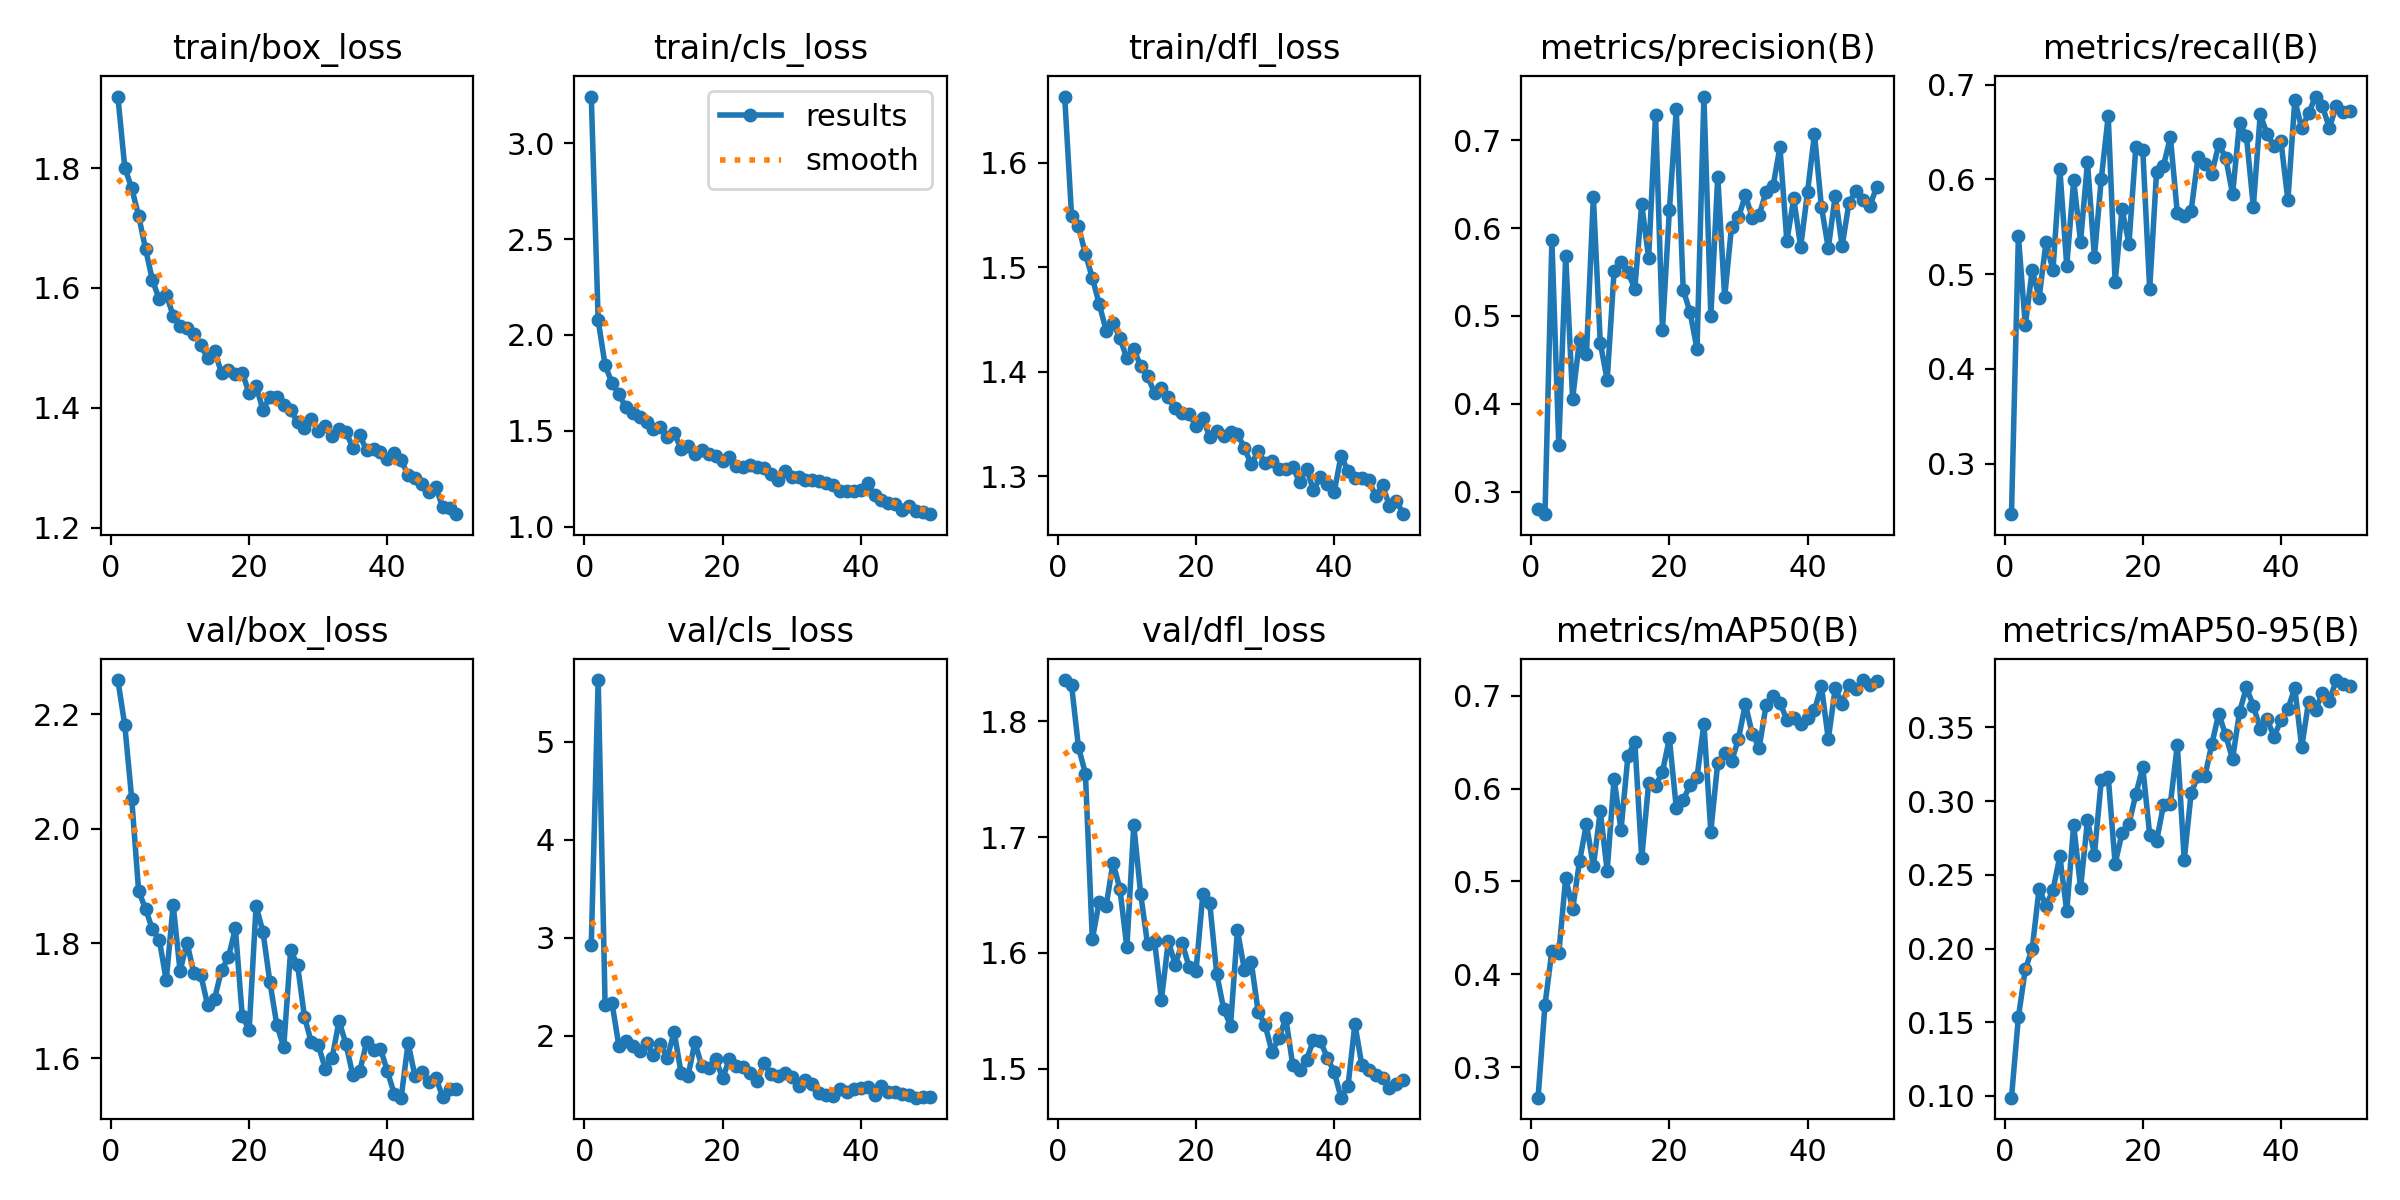

Values plotted in this chart, from the file beside it:
epoch, time, train/box_loss, train/cls_loss, train/dfl_loss, metrics/precision(B), metrics/recall(B), metrics/mAP50(B), metrics/mAP50-95(B), val/box_loss, val/cls_loss, val/dfl_loss, lr/pg0, lr/pg1, lr/pg2
1, 41.13, 1.919, 3.244, 1.663, 0.2802, 0.2466, 0.2671, 0.09884, 2.259, 2.93, 1.836, 0.0003296, 0.0003296, 0.0003296
2, 83.89, 1.801, 2.076, 1.549, 0.2746, 0.5402, 0.3672, 0.1533, 2.181, 5.632, 1.831, 0.0006498, 0.0006498, 0.0006498
3, 123.2, 1.766, 1.843, 1.539, 0.586, 0.4457, 0.4251, 0.186, 2.053, 2.317, 1.778, 0.0009568, 0.0009568, 0.0009568
4, 164.8, 1.721, 1.749, 1.513, 0.3533, 0.5043, 0.4225, 0.1998, 1.892, 2.333, 1.755, 0.0009406, 0.0009406, 0.0009406
5, 211.6, 1.666, 1.692, 1.49, 0.5687, 0.4749, 0.504, 0.2407, 1.86, 1.895, 1.612, 0.0009208, 0.0009208, 0.0009208
6, 252.3, 1.613, 1.621, 1.465, 0.4058, 0.5339, 0.47, 0.2291, 1.825, 1.943, 1.644, 0.000901, 0.000901, 0.000901
7, 293.9, 1.581, 1.595, 1.44, 0.4729, 0.5039, 0.5217, 0.2395, 1.806, 1.891, 1.641, 0.0008812, 0.0008812, 0.0008812
8, 335.7, 1.589, 1.573, 1.447, 0.4566, 0.6106, 0.5619, 0.2625, 1.736, 1.848, 1.678, 0.0008614, 0.0008614, 0.0008614
9, 374.5, 1.554, 1.544, 1.432, 0.6354, 0.5087, 0.5162, 0.2253, 1.867, 1.928, 1.655, 0.0008416, 0.0008416, 0.0008416
10, 410.6, 1.536, 1.51, 1.413, 0.4696, 0.5988, 0.5756, 0.2839, 1.752, 1.803, 1.605, 0.0008218, 0.0008218, 0.0008218
11, 449.1, 1.533, 1.522, 1.422, 0.427, 0.5343, 0.5114, 0.241, 1.801, 1.914, 1.71, 0.000802, 0.000802, 0.000802
12, 492.5, 1.523, 1.468, 1.405, 0.5508, 0.618, 0.6108, 0.287, 1.748, 1.778, 1.651, 0.0007822, 0.0007822, 0.0007822
13, 529.8, 1.505, 1.487, 1.396, 0.5617, 0.5182, 0.5552, 0.2638, 1.745, 2.037, 1.607, 0.0007624, 0.0007624, 0.0007624
14, 566.8, 1.483, 1.407, 1.38, 0.5499, 0.6006, 0.6347, 0.3142, 1.692, 1.619, 1.611, 0.0007426, 0.0007426, 0.0007426
15, 605.7, 1.495, 1.419, 1.384, 0.531, 0.6666, 0.6506, 0.3164, 1.704, 1.592, 1.56, 0.0007228, 0.0007228, 0.0007228
16, 653.5, 1.458, 1.381, 1.376, 0.6272, 0.4917, 0.5249, 0.2576, 1.753, 1.932, 1.61, 0.000703, 0.000703, 0.000703
17, 699.5, 1.462, 1.397, 1.365, 0.5661, 0.5684, 0.6058, 0.2784, 1.775, 1.689, 1.59, 0.0006832, 0.0006832, 0.0006832
18, 745.9, 1.456, 1.378, 1.361, 0.7288, 0.5319, 0.6028, 0.2845, 1.826, 1.667, 1.609, 0.0006634, 0.0006634, 0.0006634
19, 792.7, 1.459, 1.367, 1.36, 0.484, 0.6341, 0.6177, 0.3046, 1.674, 1.767, 1.588, 0.0006436, 0.0006436, 0.0006436
20, 841.1, 1.424, 1.344, 1.348, 0.62, 0.6312, 0.654, 0.3231, 1.649, 1.566, 1.584, 0.0006238, 0.0006238, 0.0006238
21, 885.9, 1.436, 1.362, 1.356, 0.7349, 0.484, 0.5792, 0.2773, 1.865, 1.764, 1.651, 0.000604, 0.000604, 0.000604
22, 929.7, 1.397, 1.315, 1.337, 0.5299, 0.6081, 0.5875, 0.2729, 1.82, 1.696, 1.643, 0.0005842, 0.0005842, 0.0005842
23, 974.1, 1.418, 1.31, 1.344, 0.5042, 0.6145, 0.604, 0.2975, 1.732, 1.678, 1.582, 0.0005644, 0.0005644, 0.0005644
24, 1017, 1.417, 1.32, 1.339, 0.4622, 0.6443, 0.6119, 0.2984, 1.658, 1.616, 1.552, 0.0005446, 0.0005446, 0.0005446
25, 1060, 1.405, 1.312, 1.343, 0.7496, 0.5643, 0.6698, 0.3381, 1.619, 1.535, 1.537, 0.0005248, 0.0005248, 0.0005248
26, 1102, 1.397, 1.305, 1.341, 0.4999, 0.5616, 0.5537, 0.2602, 1.788, 1.726, 1.62, 0.000505, 0.000505, 0.000505
27, 1144, 1.376, 1.277, 1.327, 0.6585, 0.5669, 0.628, 0.3055, 1.762, 1.607, 1.586, 0.0004852, 0.0004852, 0.0004852
28, 1187, 1.366, 1.243, 1.312, 0.5213, 0.6231, 0.6378, 0.3173, 1.672, 1.586, 1.592, 0.0004654, 0.0004654, 0.0004654
29, 1230, 1.381, 1.289, 1.324, 0.6018, 0.6166, 0.6291, 0.317, 1.627, 1.615, 1.549, 0.0004456, 0.0004456, 0.0004456
30, 1274, 1.361, 1.259, 1.313, 0.6121, 0.606, 0.6536, 0.3388, 1.623, 1.574, 1.538, 0.0004258, 0.0004258, 0.0004258
31, 1315, 1.369, 1.259, 1.314, 0.6372, 0.6371, 0.6909, 0.3594, 1.582, 1.488, 1.515, 0.000406, 0.000406, 0.000406
32, 1358, 1.353, 1.241, 1.307, 0.6118, 0.6227, 0.6587, 0.3446, 1.6, 1.552, 1.526, 0.0003862, 0.0003862, 0.0003862
33, 1400, 1.365, 1.241, 1.307, 0.6148, 0.5844, 0.6441, 0.3286, 1.664, 1.512, 1.544, 0.0003664, 0.0003664, 0.0003664
34, 1441, 1.36, 1.239, 1.309, 0.6414, 0.6597, 0.69, 0.3604, 1.625, 1.413, 1.503, 0.0003466, 0.0003466, 0.0003466
35, 1487, 1.334, 1.227, 1.294, 0.6474, 0.6455, 0.7001, 0.3771, 1.57, 1.391, 1.499, 0.0003268, 0.0003268, 0.0003268
36, 1532, 1.354, 1.215, 1.308, 0.6921, 0.5712, 0.6924, 0.3647, 1.577, 1.382, 1.508, 0.000307, 0.000307, 0.000307
37, 1574, 1.329, 1.185, 1.287, 0.5853, 0.6684, 0.6741, 0.3489, 1.628, 1.454, 1.524, 0.0002872, 0.0002872, 0.0002872
38, 1617, 1.331, 1.186, 1.299, 0.6337, 0.6476, 0.6762, 0.3554, 1.615, 1.429, 1.524, 0.0002674, 0.0002674, 0.0002674
39, 1659, 1.326, 1.188, 1.292, 0.5785, 0.6351, 0.6699, 0.3438, 1.616, 1.454, 1.51, 0.0002476, 0.0002476, 0.0002476
40, 1702, 1.314, 1.19, 1.285, 0.6412, 0.6399, 0.6759, 0.355, 1.577, 1.466, 1.497, 0.0002278, 0.0002278, 0.0002278
41, 1746, 1.325, 1.226, 1.32, 0.7071, 0.5778, 0.6844, 0.3624, 1.537, 1.478, 1.475, 0.000208, 0.000208, 0.000208
42, 1787, 1.313, 1.163, 1.305, 0.6244, 0.6832, 0.7103, 0.3768, 1.531, 1.393, 1.485, 0.0001882, 0.0001882, 0.0001882
43, 1830, 1.288, 1.136, 1.298, 0.5771, 0.6542, 0.6531, 0.3366, 1.626, 1.487, 1.538, 0.0001684, 0.0001684, 0.0001684
44, 1872, 1.283, 1.124, 1.299, 0.6368, 0.6694, 0.7077, 0.3674, 1.568, 1.423, 1.503, 0.0001486, 0.0001486, 0.0001486
45, 1914, 1.274, 1.117, 1.297, 0.5795, 0.6873, 0.6915, 0.3616, 1.576, 1.425, 1.499, 0.0001288, 0.0001288, 0.0001288
46, 1955, 1.259, 1.089, 1.281, 0.6291, 0.677, 0.7113, 0.3735, 1.557, 1.4, 1.495, 0.000109, 0.000109, 0.000109
47, 1997, 1.268, 1.109, 1.292, 0.6421, 0.6543, 0.7076, 0.368, 1.565, 1.393, 1.492, 8.92e-05, 8.92e-05, 8.92e-05
48, 2039, 1.234, 1.082, 1.272, 0.632, 0.6771, 0.7168, 0.3821, 1.533, 1.367, 1.483, 6.94e-05, 6.94e-05, 6.94e-05
49, 2082, 1.232, 1.077, 1.277, 0.6251, 0.6709, 0.7118, 0.3797, 1.546, 1.378, 1.486, 4.96e-05, 4.96e-05, 4.96e-05
50, 2117, 1.223, 1.065, 1.264, 0.6465, 0.6716, 0.7157, 0.3782, 1.546, 1.373, 1.49, 2.98e-05, 2.98e-05, 2.98e-05
